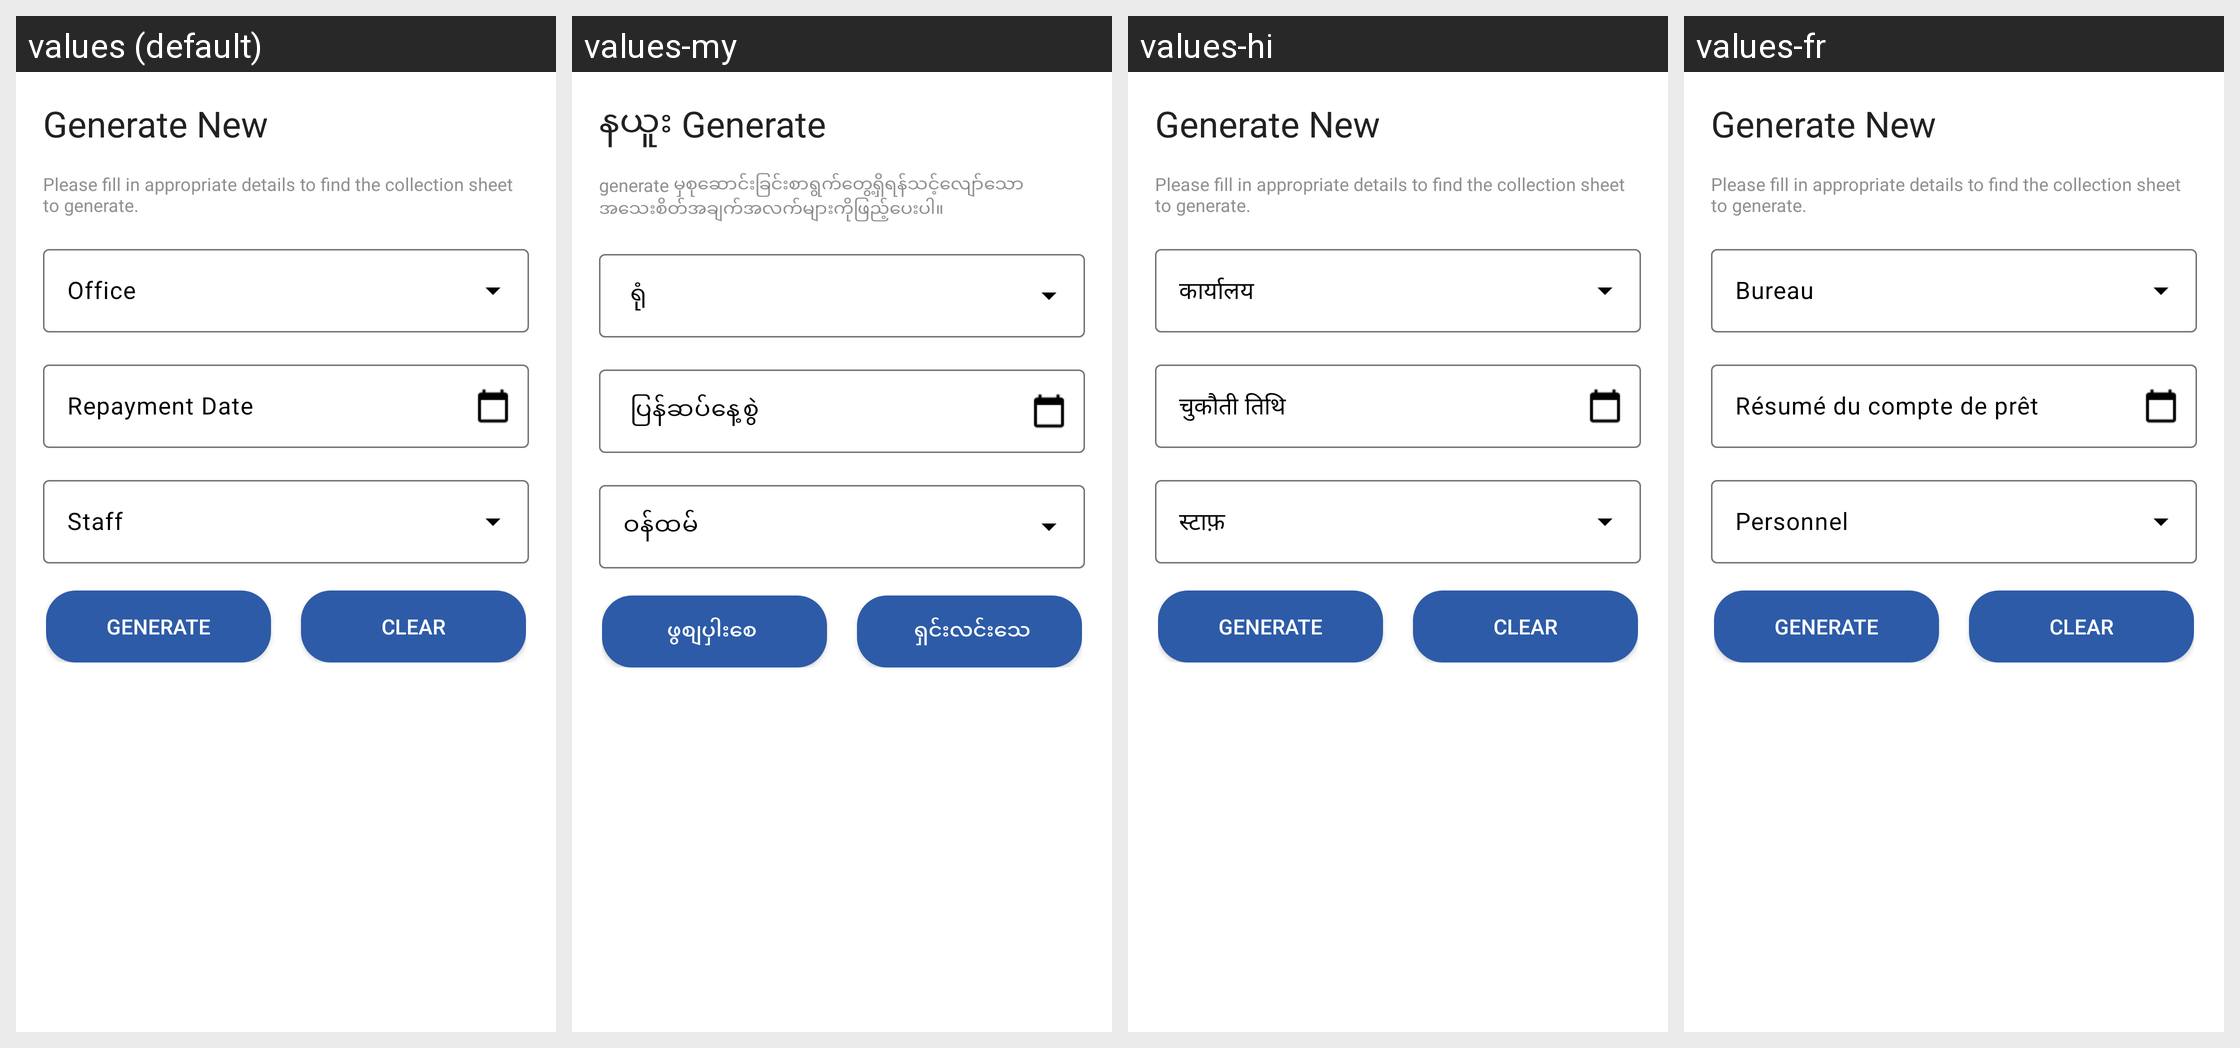

Strings drawn on this Android screen and how each of the app's shown locales translates them:
Android screen res/layout/fragment_new_collection_sheet.xml rendered under 4 locales, left to right: values (default), values-my, values-hi, values-fr. Device: Nexus 5 (rendered at 1080×1920; each locale shown at half size, 540×960, under a caption strip naming it); theme MaterialAppTheme.
Other locales in the repository, not shown: values-ca, values-en, values-es, values-in-rID, values-kn, values-sw, values-zh.
Strings drawn on this screen, with the default value and each locale's value (text and hints the layout hard-codes, and strings that could not be matched under every locale, appear in the picture but are not listed):

generate_new
  values: Generate New
  values-my: နယူး Generate 
  values-hi: Generate New  [not translated; the default value is used]
  values-fr: Generate New  [not translated; the default value is used]

fill_collection_sheet_message
  values: Please fill in appropriate details to find the collection sheet to generate.
  values-my: generate မှစုဆောင်းခြင်းစာရွက်တွေ့ရှိရန်သင့်လျော်သောအသေးစိတ်အချက်အလက်များကိုဖြည့်ပေးပါ။ 
  values-hi: Please fill in appropriate details to find the collection sheet to generate.  [not translated; the default value is used]
  values-fr: Please fill in appropriate details to find the collection sheet to generate.  [not translated; the default value is used]

office
  values: Office
  values-my:  ရုံ
  values-hi: कार्यालय
  values-fr: Bureau

repayment_date
  values: Repayment Date
  values-my:  ပြန်ဆပ်နေ့စွဲ
  values-hi: चुकौती तिथि
  values-fr: Résumé du compte de prêt

staff
  values: Staff
  values-my: ဝန်ထမ်
  values-hi: स्टाफ़
  values-fr: Personnel

generate
  values: Generate
  values-my: ဖွစျပှါးစေ 
  values-hi: Generate  [not translated; the default value is used]
  values-fr: Generate  [not translated; the default value is used]

clear
  values: Clear
  values-my:  ရှင်းလင်းသေ
  values-hi: Clear  [not translated; the default value is used]
  values-fr: Clear  [not translated; the default value is used]
